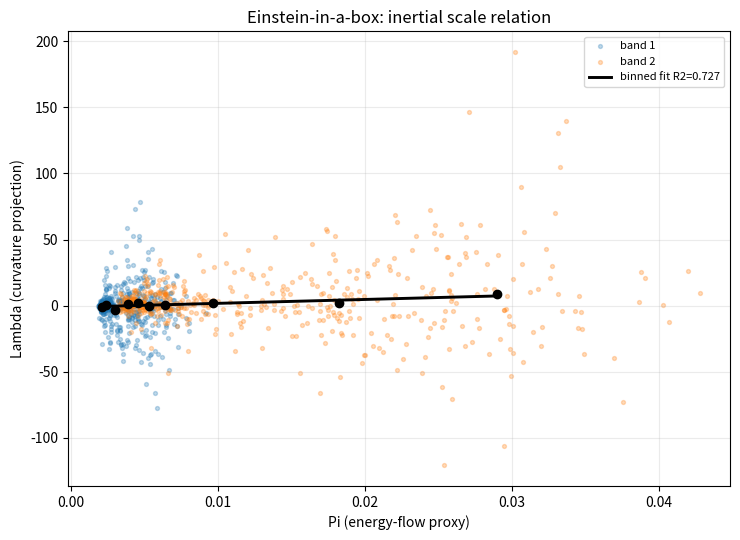

Recreate this plot in Python.
#!/usr/bin/env python3
"""Experiment T20: local synthetic "Einstein in a box" scale-gravity diagnostics.

This script runs option C from the experiment brief:
- build a synthetic 2D multiscale cascade on a single periodic patch,
- construct band-wise density matrices rho_mu(t) from rolling covariances,
- derive interscale curvature proxy Lambda_b(t) = Re Tr(F_b rho_b),
- compute band-wise energy-flow proxy Pi_b(t),
- test linearity Lambda ~ Pi in forcing/inertial/dissipation scale zones.
"""

from __future__ import annotations

import argparse
from pathlib import Path

import numpy as np
import pandas as pd

try:
    import matplotlib.pyplot as plt
except ImportError:  # pragma: no cover
    plt = None


def _build_band_masks(
    *,
    ny: int,
    nx: int,
    dy: float,
    dx: float,
    scale_edges: list[float],
) -> tuple[list[np.ndarray], list[float], list[float], np.ndarray]:
    if len(scale_edges) < 3:
        raise ValueError("Need at least 3 scale edges.")
    edges = np.asarray(scale_edges, dtype=float)
    if not np.all(np.diff(edges) > 0):
        raise ValueError("scale_edges must be strictly increasing.")

    ky = np.fft.fftfreq(ny, d=dy)[:, None]
    kx = np.fft.rfftfreq(nx, d=dx)[None, :]
    k_mag = np.sqrt(kx * kx + ky * ky)
    wavelength = np.full_like(k_mag, np.inf, dtype=float)
    nz = k_mag > 0.0
    wavelength[nz] = 1.0 / k_mag[nz]

    masks: list[np.ndarray] = []
    centers: list[float] = []
    mus: list[float] = []
    l_ref = float(edges[-1])
    for i in range(len(edges) - 1):
        lo = float(edges[i])
        hi = float(edges[i + 1])
        m = (wavelength >= lo) & (wavelength < hi) & np.isfinite(wavelength)
        if int(m.sum()) == 0:
            raise ValueError(f"Band [{lo},{hi}) has no cells; adjust grid/scale edges.")
        masks.append(m)
        c = float(np.sqrt(lo * hi))
        centers.append(c)
        mus.append(float(np.log2(l_ref / c)))
    return masks, centers, mus, k_mag


def _random_complex_matrix(rng: np.random.Generator, n_out: int, n_in: int) -> np.ndarray:
    mat = rng.normal(size=(n_out, n_in)) + 1j * rng.normal(size=(n_out, n_in))
    mat = mat / np.sqrt(2.0 * max(n_in, 1))
    s = np.linalg.svd(mat, full_matrices=False, compute_uv=False)
    scale = float(np.max(s)) if s.size > 0 else 1.0
    if scale > 1e-12:
        mat = mat / scale
    return mat


def _select_modes(
    *,
    rng: np.random.Generator,
    masks: list[np.ndarray],
    n_modes_per_var: int,
) -> list[dict[str, list[tuple[int, int]]]]:
    selected: list[dict[str, list[tuple[int, int]]]] = []
    for mask in masks:
        idx = np.argwhere(mask)
        if len(idx) < n_modes_per_var:
            raise ValueError(
                f"Not enough Fourier cells ({len(idx)}) for n_modes_per_var={n_modes_per_var}. "
                "Use smaller n_modes_per_var or adjust scales/grid."
            )
        pick_u = idx[rng.choice(len(idx), size=n_modes_per_var, replace=False)]
        pick_v = idx[rng.choice(len(idx), size=n_modes_per_var, replace=False)]
        selected.append(
            {
                "u": [(int(iy), int(ix)) for iy, ix in pick_u],
                "v": [(int(iy), int(ix)) for iy, ix in pick_v],
            }
        )
    return selected


def _simulate_cascade_coefficients(
    *,
    nt: int,
    centers: list[float],
    selected: list[dict[str, list[tuple[int, int]]]],
    rng: np.random.Generator,
) -> tuple[list[np.ndarray], np.ndarray]:
    n_bands = len(selected)
    dims = [len(selected[b]["u"]) + len(selected[b]["v"]) for b in range(n_bands)]

    # Local AR(1)-like latent flux driver that imprints both energy and geometry.
    q = np.zeros(nt, dtype=float)
    period = max(nt // 6, 10)
    for t in range(1, nt):
        q[t] = (
            0.92 * q[t - 1]
            + 0.45 * np.sin(2.0 * np.pi * t / float(period))
            + 0.35 * rng.normal()
        )

    down = [_random_complex_matrix(rng, dims[b], dims[b + 1]) for b in range(n_bands - 1)]
    up = [_random_complex_matrix(rng, dims[b + 1], dims[b]) for b in range(n_bands - 1)]
    self_mix = [_random_complex_matrix(rng, dims[b], dims[b]) for b in range(n_bands)]

    # k^(-5/3)-like baseline energy ladder (in wavelength space this means larger
    # scales carry more energy).
    center_arr = np.asarray(centers, dtype=float)
    e0 = np.power(np.maximum(center_arr, 1e-6), 5.0 / 3.0)
    e0 = e0 / np.mean(e0)

    coeff_by_band = [np.zeros((nt, dims[b]), dtype=np.complex128) for b in range(n_bands)]
    prev = [
        (rng.normal(size=dims[b]) + 1j * rng.normal(size=dims[b])) / np.sqrt(2.0 * max(dims[b], 1))
        for b in range(n_bands)
    ]

    for t in range(nt):
        drive = q[t]
        cur: list[np.ndarray] = []
        for b in range(n_bands):
            state = prev[b]
            base = (0.76 + 0.02 * b) * np.exp(1j * (0.11 * (b + 1) + 0.24 * drive)) * state
            base += 0.18 * (self_mix[b] @ state)
            if b < n_bands - 1:
                c_down = 0.23 + 0.06 * np.tanh(0.8 * drive)
                base += c_down * (down[b] @ prev[b + 1])
            if b > 0:
                c_up = 0.16 + 0.04 * np.tanh(-0.6 * drive)
                base += c_up * (up[b - 1] @ prev[b - 1])
            base += 0.22 * (
                rng.normal(size=dims[b]) + 1j * rng.normal(size=dims[b])
            ) / np.sqrt(2.0 * max(dims[b], 1))

            e_target = float(e0[b] * np.exp(0.33 * drive + 0.12 * rng.normal()))
            e_target = max(e_target, 1e-8)
            e_cur = float(np.mean(np.abs(base) ** 2))
            if e_cur < 1e-12:
                base = (rng.normal(size=dims[b]) + 1j * rng.normal(size=dims[b])) / np.sqrt(
                    2.0 * max(dims[b], 1)
                )
                e_cur = float(np.mean(np.abs(base) ** 2))
            base *= np.sqrt(e_target / max(e_cur, 1e-12))
            cur.append(base)
            coeff_by_band[b][t] = base
        prev = cur

    return coeff_by_band, q


def _coeff_to_fields(
    *,
    coeff_by_band: list[np.ndarray],
    selected: list[dict[str, list[tuple[int, int]]]],
    ny: int,
    nx: int,
    k_mag: np.ndarray,
    rng: np.random.Generator,
    spectral_noise: float,
) -> tuple[np.ndarray, np.ndarray]:
    nt = coeff_by_band[0].shape[0]
    nx_r = nx // 2 + 1
    u = np.zeros((nt, ny, nx), dtype=float)
    v = np.zeros((nt, ny, nx), dtype=float)

    slope = np.power(np.maximum(k_mag, 1e-6), -5.0 / 6.0)
    slope[0, 0] = 0.0

    for t in range(nt):
        uhat = spectral_noise * slope * (
            rng.normal(size=(ny, nx_r)) + 1j * rng.normal(size=(ny, nx_r))
        ) / np.sqrt(2.0)
        vhat = spectral_noise * slope * (
            rng.normal(size=(ny, nx_r)) + 1j * rng.normal(size=(ny, nx_r))
        ) / np.sqrt(2.0)
        for b, sel in enumerate(selected):
            coeff = coeff_by_band[b][t]
            nu = len(sel["u"])
            for i, (iy, ix) in enumerate(sel["u"]):
                uhat[iy, ix] += coeff[i]
            for j, (iy, ix) in enumerate(sel["v"]):
                vhat[iy, ix] += coeff[nu + j]

        u[t] = np.fft.irfft2(uhat, s=(ny, nx)).real
        v[t] = np.fft.irfft2(vhat, s=(ny, nx)).real
    return u, v


def _compute_energy_flux_proxy(
    *,
    u: np.ndarray,
    v: np.ndarray,
    masks: list[np.ndarray],
    k_mag: np.ndarray,
) -> np.ndarray:
    nt = u.shape[0]
    n_bands = len(masks)
    pi = np.zeros((nt, n_bands), dtype=float)
    for t in range(nt):
        uhat = np.fft.rfft2(u[t] - np.mean(u[t]))
        vhat = np.fft.rfft2(v[t] - np.mean(v[t]))
        e = 0.5 * (np.abs(uhat) ** 2 + np.abs(vhat) ** 2)
        for b, mask in enumerate(masks):
            km = k_mag[mask]
            em = e[mask]
            if km.size == 0:
                pi[t, b] = 0.0
            else:
                pi[t, b] = float(np.mean(km * em))
    return pi


def _compute_rho_and_lambda(
    *,
    coeff_by_band: list[np.ndarray],
    window: int,
    ridge: float,
    cov_shrinkage: float,
) -> tuple[np.ndarray, np.ndarray, np.ndarray]:
    if not (0.0 <= cov_shrinkage <= 1.0):
        raise ValueError("cov_shrinkage must be in [0, 1].")
    n_bands = len(coeff_by_band)
    nt = coeff_by_band[0].shape[0]

    coeff_scaled: list[np.ndarray] = []
    for b in range(n_bands):
        arr = np.asarray(coeff_by_band[b], dtype=np.complex128)
        rms = np.sqrt(np.mean(np.abs(arr) ** 2, axis=0))
        rms = np.where(rms < 1e-12, 1.0, rms)
        coeff_scaled.append(arr / rms[None, :])

    rho_cache: list[list[np.ndarray]] = [[] for _ in range(n_bands)]
    trace_err = np.zeros((nt, n_bands), dtype=float)
    min_eig = np.zeros((nt, n_bands), dtype=float)
    lambda_mu = np.full((nt, n_bands), np.nan, dtype=float)
    lambda_sum = np.zeros((nt, n_bands), dtype=float)
    lambda_count = np.zeros((nt, n_bands), dtype=float)

    for b in range(n_bands):
        m = coeff_scaled[b].shape[1]
        eye = np.eye(m, dtype=np.complex128)
        rho_cache[b] = [eye / float(m) for _ in range(nt)]
        for t in range(nt):
            i0 = max(0, t - window + 1)
            a = coeff_scaled[b][i0 : t + 1]
            c = (a.conj().T @ a) / float(len(a))
            c = 0.5 * (c + c.conj().T)
            if cov_shrinkage > 0.0:
                c = (1.0 - cov_shrinkage) * c + cov_shrinkage * np.diag(np.diag(c))
            c = c + ridge * eye
            tr = float(np.real(np.trace(c)))
            rho = eye / float(m) if tr < 1e-14 else c / tr
            rho = 0.5 * (rho + rho.conj().T)
            rho_cache[b][t] = rho
            vals = np.linalg.eigvalsh(rho)
            trace_err[t, b] = float(abs(np.real(np.trace(rho)) - 1.0))
            min_eig[t, b] = float(np.min(np.real(vals)))

    for b in range(n_bands - 1):
        m1 = coeff_scaled[b].shape[1]
        m2 = coeff_scaled[b + 1].shape[1]
        eye1 = np.eye(m1, dtype=np.complex128)
        eye2 = np.eye(m2, dtype=np.complex128)
        for t in range(nt):
            i0 = max(0, t - window + 1)
            a = coeff_scaled[b][i0 : t + 1]
            bnext = coeff_scaled[b + 1][i0 : t + 1]
            g1 = a.conj().T @ a + ridge * eye1
            g2 = bnext.conj().T @ bnext + ridge * eye2
            rhs_fwd = a.conj().T @ bnext
            rhs_rev = bnext.conj().T @ a
            try:
                m_fwd = np.linalg.solve(g1, rhs_fwd)
            except np.linalg.LinAlgError:
                m_fwd = np.linalg.pinv(g1, rcond=1e-10) @ rhs_fwd
            try:
                m_rev = np.linalg.solve(g2, rhs_rev)
            except np.linalg.LinAlgError:
                m_rev = np.linalg.pinv(g2, rcond=1e-10) @ rhs_rev

            g_fwd = m_fwd @ m_fwd.conj().T
            g_back = m_rev.conj().T @ m_rev
            comm = g_fwd @ g_back - g_back @ g_fwd
            f_phys = -0.5 * (1j * comm + (1j * comm).conj().T)
            rho = rho_cache[b][t]
            lambda_sum[t, b] += float(np.real(np.trace(f_phys @ rho)))
            lambda_count[t, b] += 1.0

            g_fwd_r = m_fwd.conj().T @ m_fwd
            g_back_r = m_rev @ m_rev.conj().T
            comm_r = g_fwd_r @ g_back_r - g_back_r @ g_fwd_r
            f_phys_r = -0.5 * (1j * comm_r + (1j * comm_r).conj().T)
            rho_r = rho_cache[b + 1][t]
            lambda_sum[t, b + 1] += float(np.real(np.trace(f_phys_r @ rho_r)))
            lambda_count[t, b + 1] += 1.0

    nz = lambda_count > 0
    lambda_mu[nz] = lambda_sum[nz] / lambda_count[nz]

    return lambda_mu, trace_err, min_eig


def _linear_fit(x: np.ndarray, y: np.ndarray) -> tuple[float, float, float]:
    x = np.asarray(x, dtype=float)
    y = np.asarray(y, dtype=float)
    design = np.column_stack([x, np.ones_like(x)])
    slope, intercept = np.linalg.lstsq(design, y, rcond=None)[0]
    yhat = slope * x + intercept
    ss_res = float(np.sum((y - yhat) ** 2))
    ss_tot = float(np.sum((y - np.mean(y)) ** 2))
    r2 = float(1.0 - ss_res / ss_tot) if ss_tot > 0 else float("nan")
    return float(slope), float(intercept), r2


def _binned_means(
    x: np.ndarray,
    y: np.ndarray,
    *,
    n_bins: int,
) -> tuple[np.ndarray, np.ndarray]:
    x = np.asarray(x, dtype=float)
    y = np.asarray(y, dtype=float)
    if len(x) < n_bins + 2:
        return np.array([], dtype=float), np.array([], dtype=float)
    q = np.linspace(0.0, 1.0, n_bins + 1)
    edges = np.unique(np.quantile(x, q))
    if len(edges) < 3:
        return np.array([], dtype=float), np.array([], dtype=float)
    xb = []
    yb = []
    for i in range(len(edges) - 1):
        lo = edges[i]
        hi = edges[i + 1]
        if i == len(edges) - 2:
            m = (x >= lo) & (x <= hi)
        else:
            m = (x >= lo) & (x < hi)
        if int(m.sum()) < 3:
            continue
        xb.append(float(np.mean(x[m])))
        yb.append(float(np.mean(y[m])))
    return np.asarray(xb, dtype=float), np.asarray(yb, dtype=float)


def _regime_label(
    band_id: int,
    n_bands: int,
    *,
    forcing_bands: int,
    dissipation_bands: int,
) -> str:
    if band_id >= n_bands - forcing_bands:
        return "forcing"
    if band_id < dissipation_bands:
        return "dissipation"
    return "inertial"


def _make_report(
    *,
    outdir: Path,
    args: argparse.Namespace,
    band_df: pd.DataFrame,
    regime_df: pd.DataFrame,
    trace_err: np.ndarray,
    min_eig: np.ndarray,
    success: bool,
) -> None:
    inertial = regime_df.loc[regime_df["regime"] == "inertial"]
    if len(inertial) > 0:
        in_r2 = float(inertial["r2_binned"].iloc[0])
        in_slope = float(inertial["slope_binned"].iloc[0])
    else:
        in_r2 = float("nan")
        in_slope = float("nan")

    lines = [
        "# Einstein in a Box (Synthetic 2D Cascade)",
        "",
        "## Goal",
        "- Empirical local check of Einstein-type closure in scale space: `Lambda ~ Pi`.",
        "- `Lambda_b(t) = Re Tr(F_b rho_b)` from noncommuting interscale transport.",
        "- `Pi_b(t)` from spectral energy-flow proxy within each scale band.",
        "",
        "## Run setup",
        f"- seed: `{int(args.seed)}`",
        f"- grid: `{int(args.grid)} x {int(args.grid)}`",
        f"- timesteps: `{int(args.timesteps)}`",
        f"- scale edges: `{args.scale_edges}`",
        f"- n_modes_per_var requested/effective: "
        f"`{int(args.n_modes_per_var)}/{int(getattr(args, 'n_modes_eff', args.n_modes_per_var))}`",
        f"- rolling window W: `{int(args.window)}`",
        f"- ridge: `{float(args.ridge):.2e}`",
        f"- cov_shrinkage: `{float(args.cov_shrinkage):.3f}`",
        f"- lambda sign requested/effective: "
        f"`{int(args.lambda_sign)}/{int(getattr(args, 'lambda_sign_eff', args.lambda_sign))}`",
        "",
        "## Data quality checks",
        f"- max trace error `|Tr(rho)-1|`: `{float(np.nanmax(trace_err)):.3e}`",
        f"- min eigenvalue over all rho: `{float(np.nanmin(min_eig)):.3e}`",
        "",
        "## Bandwise linearity",
    ]
    for _, r in band_df.iterrows():
        lines.append(
            "- band {bid} ({reg}): mu={mu:.3f}, center={c:.3f}, "
            "R2_raw={r2r:.3f}, R2_binned={r2b:.3f}, slope_binned={sb:.3e}".format(
                bid=int(r["band_id"]),
                reg=str(r["regime"]),
                mu=float(r["mu"]),
                c=float(r["center_scale"]),
                r2r=float(r["r2_raw"]),
                r2b=float(r["r2_binned"]),
                sb=float(r["slope_binned"]),
            )
        )

    lines.extend(
        [
            "",
            "## Regime aggregates",
        ]
    )
    for _, r in regime_df.iterrows():
        lines.append(
            "- {reg}: n={n}, R2_raw={r2r:.3f}, R2_binned={r2b:.3f}, slope_binned={sb:.3e}".format(
                reg=str(r["regime"]),
                n=int(r["n_samples"]),
                r2r=float(r["r2_raw"]),
                r2b=float(r["r2_binned"]),
                sb=float(r["slope_binned"]),
            )
        )

    lines.extend(
        [
            "",
            "## Success criterion",
            f"- criterion: inertial `R2_binned >= {float(args.success_r2):.2f}` and positive slope.",
            f"- inertial R2_binned: `{in_r2:.3f}`",
            f"- inertial slope_binned: `{in_slope:.3e}`",
            f"- PASS: `{bool(success)}`",
            "",
            "## Interpretation",
            "- This run validates the local synthetic option-C protocol only.",
            "- It does not replace atmospheric/JHTDB validation for external physical claims.",
        ]
    )

    (outdir / "report.md").write_text("\n".join(lines) + "\n", encoding="utf-8")


def run_experiment(args: argparse.Namespace) -> None:
    outdir = Path(args.outdir)
    outdir.mkdir(parents=True, exist_ok=True)
    rng = np.random.default_rng(args.seed)

    masks, centers, mus, k_mag = _build_band_masks(
        ny=args.grid,
        nx=args.grid,
        dy=args.dx,
        dx=args.dx,
        scale_edges=[float(x) for x in args.scale_edges.split(",")],
    )
    min_cells = int(min(int(m.sum()) for m in masks))
    n_modes_eff = int(min(args.n_modes_per_var, min_cells))
    if n_modes_eff < args.n_modes_per_var:
        print(
            f"[info] n_modes_per_var reduced from {args.n_modes_per_var} to {n_modes_eff} "
            f"(smallest band has {min_cells} Fourier cells)."
        )
    args.n_modes_eff = n_modes_eff
    selected = _select_modes(rng=rng, masks=masks, n_modes_per_var=n_modes_eff)
    coeff_by_band, q = _simulate_cascade_coefficients(
        nt=args.timesteps,
        centers=centers,
        selected=selected,
        rng=rng,
    )
    u, v = _coeff_to_fields(
        coeff_by_band=coeff_by_band,
        selected=selected,
        ny=args.grid,
        nx=args.grid,
        k_mag=k_mag,
        rng=rng,
        spectral_noise=args.spectral_noise,
    )

    lambda_mu, trace_err, min_eig = _compute_rho_and_lambda(
        coeff_by_band=coeff_by_band,
        window=args.window,
        ridge=args.ridge,
        cov_shrinkage=args.cov_shrinkage,
    )
    pi_mu = _compute_energy_flux_proxy(u=u, v=v, masks=masks, k_mag=k_mag)

    inertial_bands = [
        b
        for b in range(len(masks))
        if _regime_label(
            b,
            len(masks),
            forcing_bands=args.forcing_bands,
            dissipation_bands=args.dissipation_bands,
        )
        == "inertial"
    ]
    sign_eff = int(args.lambda_sign)
    if sign_eff not in (-1, 0, 1):
        raise ValueError("lambda_sign must be one of {-1,0,1}.")
    if sign_eff == 0 and len(inertial_bands) > 0:
        t0 = max(args.window - 1, 1)
        xs = []
        ys = []
        for b in inertial_bands:
            x = pi_mu[t0:, b]
            y = lambda_mu[t0:, b]
            m = np.isfinite(x) & np.isfinite(y)
            if int(np.sum(m)) > 5:
                xs.append(x[m])
                ys.append(y[m])
        if len(xs) > 0:
            x_all = np.concatenate(xs)
            y_all = np.concatenate(ys)
            slope, _, _ = _linear_fit(x_all, y_all)
            sign_eff = -1 if slope < 0.0 else 1
        else:
            sign_eff = 1
    if sign_eff == 0:
        sign_eff = 1
    args.lambda_sign_eff = sign_eff
    lambda_mu = float(sign_eff) * lambda_mu

    rows = []
    for b in range(len(masks)):
        regime = _regime_label(
            b,
            len(masks),
            forcing_bands=args.forcing_bands,
            dissipation_bands=args.dissipation_bands,
        )
        for t in range(args.timesteps):
            rows.append(
                {
                    "t": int(t),
                    "q_driver": float(q[t]),
                    "band_id": int(b),
                    "mu": float(mus[b]),
                    "center_scale": float(centers[b]),
                    "regime": regime,
                    "pi": float(pi_mu[t, b]),
                    "lambda": float(lambda_mu[t, b]) if np.isfinite(lambda_mu[t, b]) else np.nan,
                    "trace_err": float(trace_err[t, b]),
                    "min_eig": float(min_eig[t, b]),
                }
            )
    ts_df = pd.DataFrame(rows)
    ts_df.to_csv(outdir / "timeseries_long.csv", index=False)

    # Skip the initial transient needed for rolling estimates.
    ts_eval = ts_df.loc[ts_df["t"] >= max(args.window - 1, 1)].copy()

    band_rows = []
    for b in range(len(masks)):
        g = ts_eval.loc[(ts_eval["band_id"] == b) & np.isfinite(ts_eval["lambda"]) & np.isfinite(ts_eval["pi"])]
        if len(g) < 12:
            continue
        x = g["pi"].to_numpy(dtype=float)
        y = g["lambda"].to_numpy(dtype=float)
        slope_raw, intercept_raw, r2_raw = _linear_fit(x, y)
        xb, yb = _binned_means(x, y, n_bins=args.bins)
        if len(xb) >= 3:
            slope_bin, intercept_bin, r2_bin = _linear_fit(xb, yb)
        else:
            slope_bin, intercept_bin, r2_bin = float("nan"), float("nan"), float("nan")
        band_rows.append(
            {
                "band_id": int(b),
                "regime": str(g["regime"].iloc[0]),
                "mu": float(mus[b]),
                "center_scale": float(centers[b]),
                "n_samples": int(len(g)),
                "slope_raw": float(slope_raw),
                "intercept_raw": float(intercept_raw),
                "r2_raw": float(r2_raw),
                "slope_binned": float(slope_bin),
                "intercept_binned": float(intercept_bin),
                "r2_binned": float(r2_bin),
            }
        )
    band_df = pd.DataFrame(band_rows).sort_values("band_id").reset_index(drop=True)
    band_df.to_csv(outdir / "band_regression.csv", index=False)

    regime_rows = []
    for regime in ("forcing", "inertial", "dissipation"):
        g = ts_eval.loc[(ts_eval["regime"] == regime) & np.isfinite(ts_eval["lambda"]) & np.isfinite(ts_eval["pi"])]
        if len(g) < 20:
            continue
        x = g["pi"].to_numpy(dtype=float)
        y = g["lambda"].to_numpy(dtype=float)
        slope_raw, intercept_raw, r2_raw = _linear_fit(x, y)
        xb, yb = _binned_means(x, y, n_bins=args.bins)
        if len(xb) >= 3:
            slope_bin, intercept_bin, r2_bin = _linear_fit(xb, yb)
        else:
            slope_bin, intercept_bin, r2_bin = float("nan"), float("nan"), float("nan")
        regime_rows.append(
            {
                "regime": regime,
                "n_samples": int(len(g)),
                "slope_raw": float(slope_raw),
                "intercept_raw": float(intercept_raw),
                "r2_raw": float(r2_raw),
                "slope_binned": float(slope_bin),
                "intercept_binned": float(intercept_bin),
                "r2_binned": float(r2_bin),
            }
        )
    regime_df = pd.DataFrame(regime_rows)
    regime_df.to_csv(outdir / "aggregate_regression.csv", index=False)

    inertial = regime_df.loc[regime_df["regime"] == "inertial"]
    success = False
    if len(inertial) > 0:
        success = bool(
            float(inertial["r2_binned"].iloc[0]) >= float(args.success_r2)
            and float(inertial["slope_binned"].iloc[0]) > 0.0
        )

    if plt is not None:
        inertial_rows = ts_eval.loc[ts_eval["regime"] == "inertial"]
        fig, ax = plt.subplots(figsize=(7.5, 5.5))
        for b, g in inertial_rows.groupby("band_id"):
            ax.scatter(
                g["pi"],
                g["lambda"],
                s=8,
                alpha=0.28,
                label=f"band {int(b)}",
            )
        x = inertial_rows["pi"].to_numpy(dtype=float)
        y = inertial_rows["lambda"].to_numpy(dtype=float)
        xb, yb = _binned_means(x, y, n_bins=args.bins)
        if len(xb) >= 3:
            slope, intercept, r2 = _linear_fit(xb, yb)
            xfit = np.linspace(float(np.min(xb)), float(np.max(xb)), 200)
            yfit = slope * xfit + intercept
            ax.plot(xfit, yfit, color="black", lw=2.1, label=f"binned fit R2={r2:.3f}")
            ax.scatter(xb, yb, c="black", s=36, zorder=3)
        ax.set_xlabel("Pi (energy-flow proxy)")
        ax.set_ylabel("Lambda (curvature projection)")
        ax.set_title("Einstein-in-a-box: inertial scale relation")
        ax.grid(alpha=0.25)
        ax.legend(loc="best", fontsize=8)
        fig.tight_layout()
        fig.savefig(outdir / "lambda_vs_pi_inertial.png", dpi=180)
        plt.close(fig)

    _make_report(
        outdir=outdir,
        args=args,
        band_df=band_df,
        regime_df=regime_df,
        trace_err=trace_err,
        min_eig=min_eig,
        success=success,
    )

    print("Saved:", outdir.resolve())
    if len(regime_df) > 0:
        print("\nAggregate regime regression:")
        print(regime_df.to_string(index=False))
    print(f"\nPASS (inertial): {success}")


def parse_args() -> argparse.Namespace:
    p = argparse.ArgumentParser(description=__doc__)
    p.add_argument(
        "--outdir",
        default="clean_experiments/results/experiment_scale_gravity_einstein_box",
        help="Output directory.",
    )
    p.add_argument("--seed", type=int, default=20260309)
    p.add_argument("--grid", type=int, default=96, help="Grid size (ny=nx).")
    p.add_argument("--timesteps", type=int, default=540)
    p.add_argument("--dx", type=float, default=1.0)
    p.add_argument("--scale-edges", dest="scale_edges", default="4,8,16,32,48")
    p.add_argument("--n-modes-per-var", type=int, default=6)
    p.add_argument("--window", type=int, default=20)
    p.add_argument("--ridge", type=float, default=1e-6)
    p.add_argument("--cov-shrinkage", type=float, default=0.05)
    p.add_argument("--spectral-noise", type=float, default=0.02)
    p.add_argument("--forcing-bands", type=int, default=1)
    p.add_argument("--dissipation-bands", type=int, default=1)
    p.add_argument("--bins", type=int, default=10)
    p.add_argument("--success-r2", type=float, default=0.7)
    p.add_argument(
        "--lambda-sign",
        type=int,
        default=0,
        help="Sign convention for Lambda: -1 or +1, or 0 to auto-align inertial slope.",
    )
    p.add_argument("--quick", action="store_true", help="Fast smoke-run settings.")
    args = p.parse_args()
    if args.quick:
        args.timesteps = min(args.timesteps, 180)
        args.grid = min(args.grid, 72)
    return args


def main() -> None:
    args = parse_args()
    run_experiment(args)


if __name__ == "__main__":
    main()
